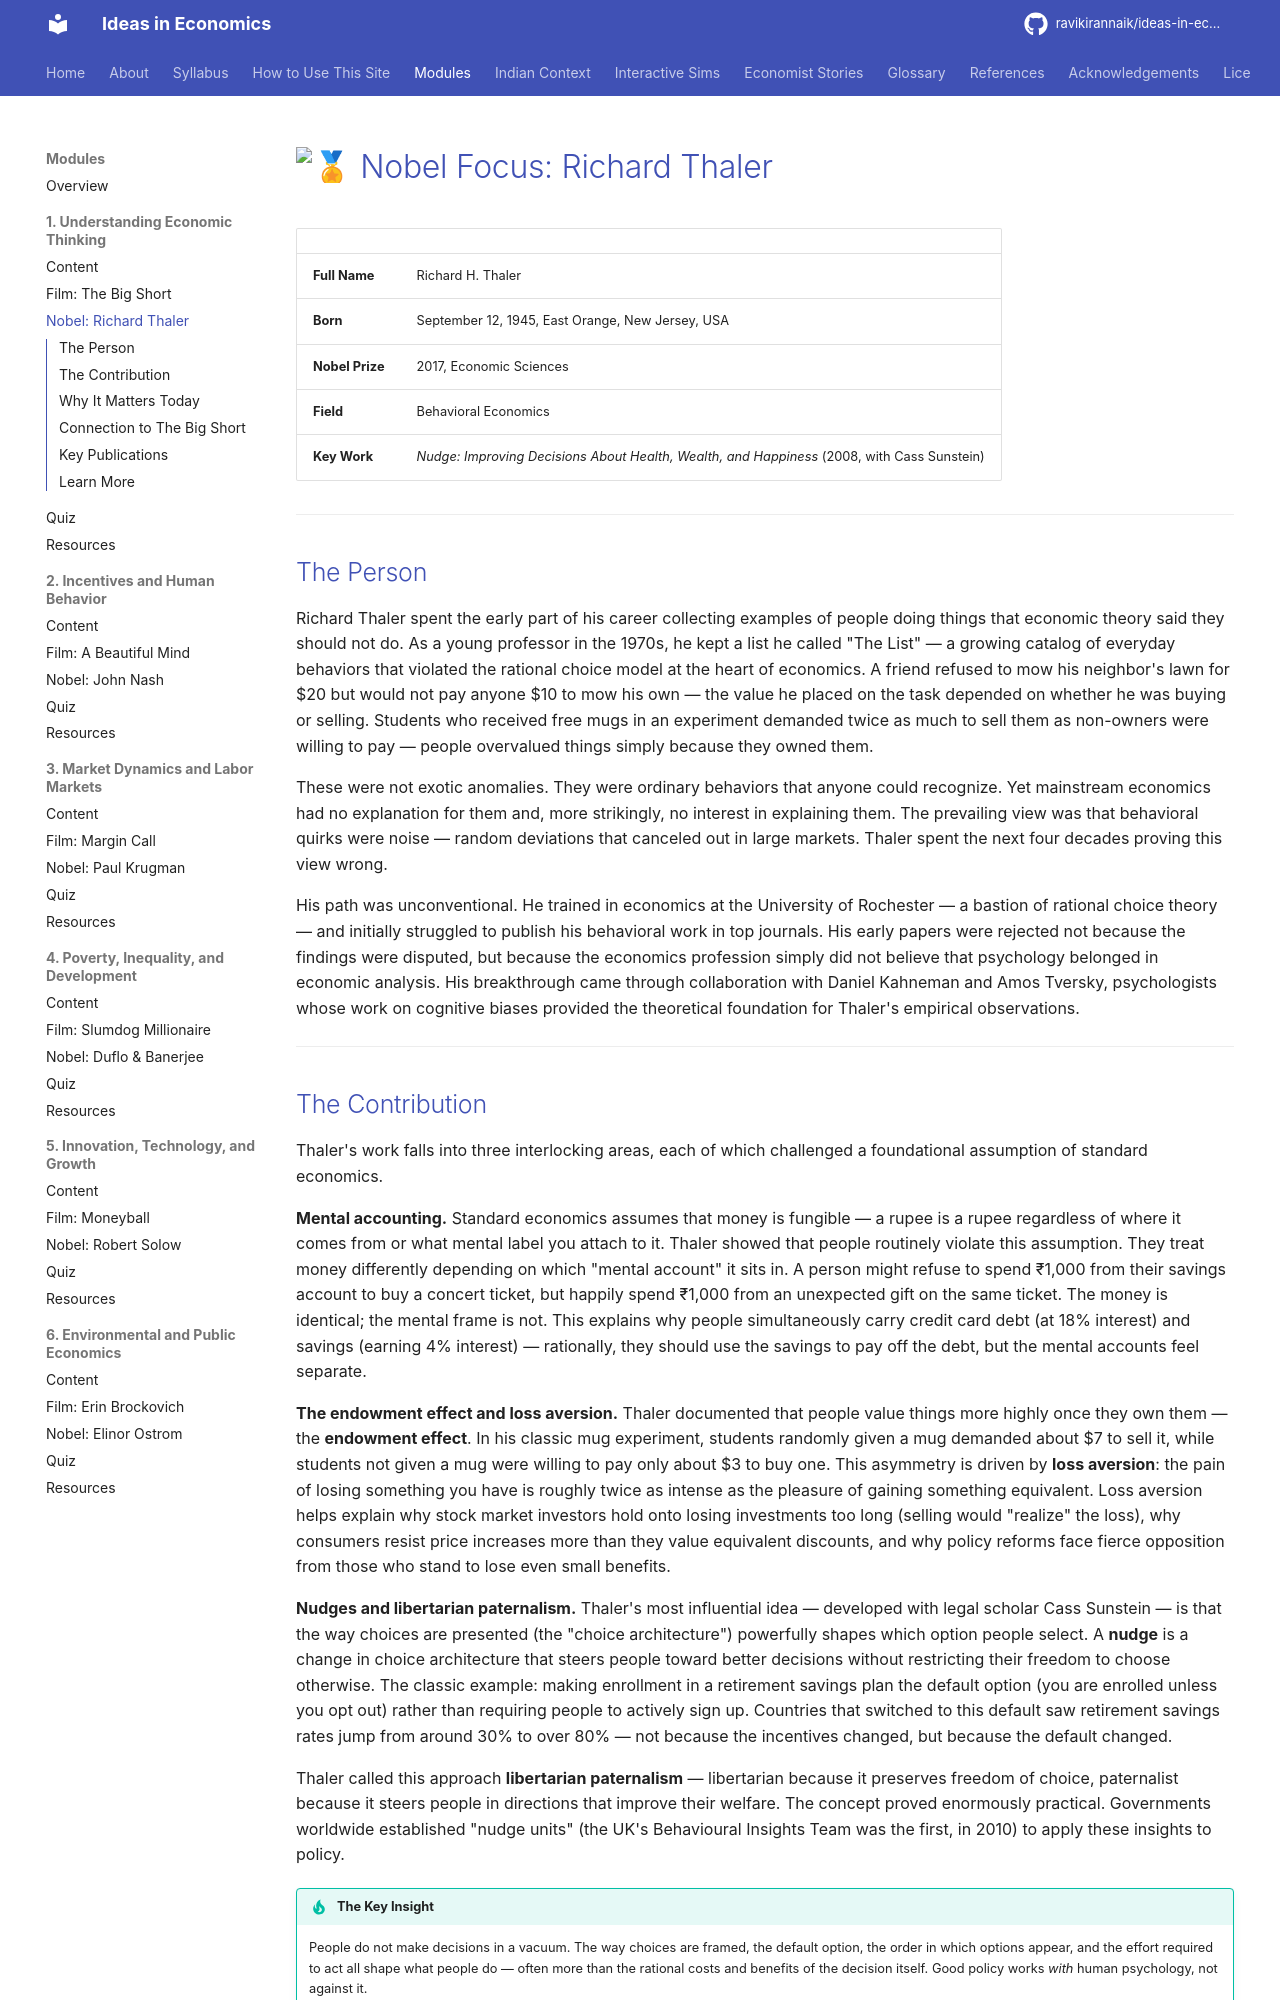

repository: ravikirannaik/ideas-in-economics · page: modules/01-economic-thinking/nobel-focus/index.html · generator: mkdocs

---
title: "Nobel Focus: Richard Thaler"
description: "Richard Thaler's contribution to behavioral economics"
---

# :medal: Nobel Focus: Richard Thaler

| | |
|---|---|
| **Full Name** | Richard H. Thaler |
| **Born** | September 12, 1945, East Orange, New Jersey, USA |
| **Nobel Prize** | 2017, Economic Sciences |
| **Field** | Behavioral Economics |
| **Key Work** | *Nudge: Improving Decisions About Health, Wealth, and Happiness* (2008, with Cass Sunstein) |

---

## The Person

Richard Thaler spent the early part of his career collecting examples of people doing things that economic theory said they should not do. As a young professor in the 1970s, he kept a list he called "The List" — a growing catalog of everyday behaviors that violated the rational choice model at the heart of economics. A friend refused to mow his neighbor's lawn for $20 but would not pay anyone $10 to mow his own — the value he placed on the task depended on whether he was buying or selling. Students who received free mugs in an experiment demanded twice as much to sell them as non-owners were willing to pay — people overvalued things simply because they owned them.

These were not exotic anomalies. They were ordinary behaviors that anyone could recognize. Yet mainstream economics had no explanation for them and, more strikingly, no interest in explaining them. The prevailing view was that behavioral quirks were noise — random deviations that canceled out in large markets. Thaler spent the next four decades proving this view wrong.

His path was unconventional. He trained in economics at the University of Rochester — a bastion of rational choice theory — and initially struggled to publish his behavioral work in top journals. His early papers were rejected not because the findings were disputed, but because the economics profession simply did not believe that psychology belonged in economic analysis. His breakthrough came through collaboration with Daniel Kahneman and Amos Tversky, psychologists whose work on cognitive biases provided the theoretical foundation for Thaler's empirical observations.

---
